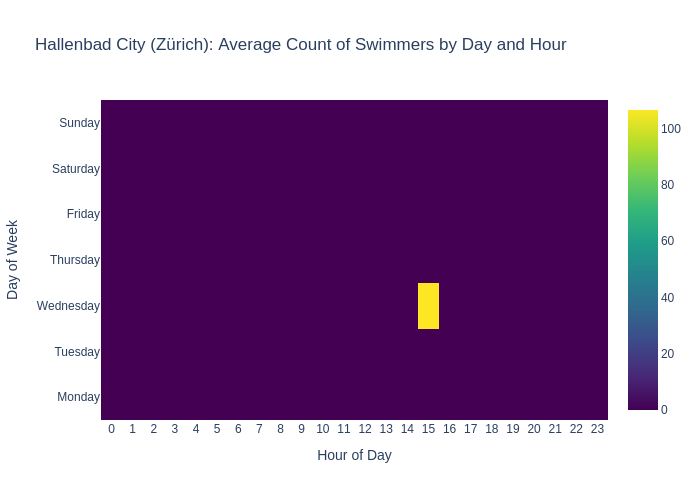

The table this chart was drawn from, first rows:
ts_utc, url, swimmers
2024-09-18 13:02:25, https://www.stadt-zuerich.ch/ssd/de/inde…, 92
2024-09-18 13:04:49, https://www.stadt-zuerich.ch/ssd/de/inde…, 98
2024-09-18 13:57:24, https://www.stadt-zuerich.ch/ssd/de/inde…, 130
